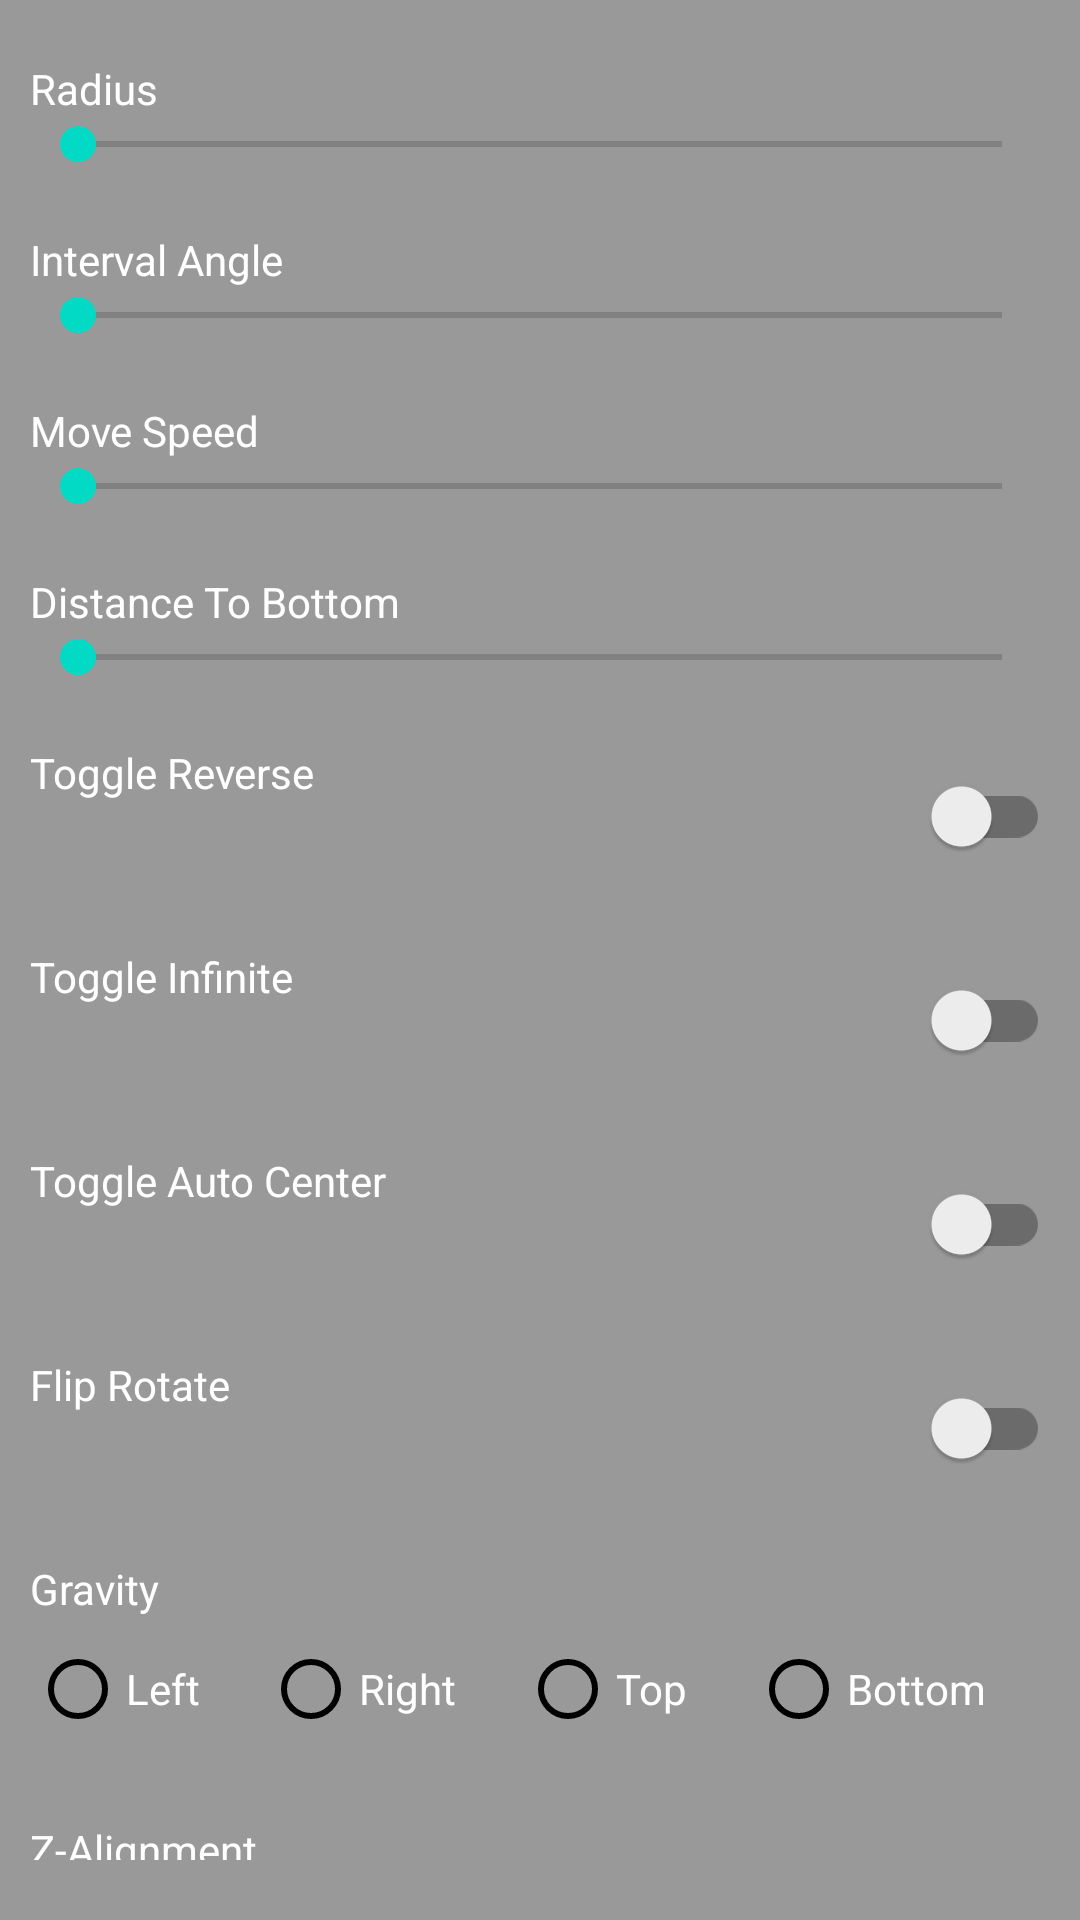

Here is an Android app screen rendered from its layout file. Give the layout XML and the strings, colors and styles it references.
<!-- AndroidManifest.xml: application theme Theme.ViewPagerLayoutManager -->
<!-- res/layout/dialog_circle_setting.xml -->
<?xml version="1.0" encoding="utf-8"?>
<LinearLayout xmlns:android="http://schemas.android.com/apk/res/android"
    xmlns:app="http://schemas.android.com/apk/res-auto"
    android:layout_width="match_parent"
    android:layout_height="match_parent"
    android:background="#66000000"
    android:orientation="vertical"
    android:paddingBottom="20dp"
    android:paddingLeft="10dp"
    android:paddingRight="10dp"
    android:paddingTop="20dp">

    <FrameLayout
        android:layout_width="match_parent"
        android:layout_height="wrap_content">

        <TextView
            android:layout_width="wrap_content"
            android:layout_height="wrap_content"
            android:text="@string/radius"
            android:textColor="#fff" />

        <TextView
            android:id="@+id/radius_value"
            android:layout_width="wrap_content"
            android:layout_height="wrap_content"
            android:layout_gravity="end"
            android:textColor="#fff" />
    </FrameLayout>

    <SeekBar
        android:id="@+id/sb_radius"
        android:layout_width="match_parent"
        android:layout_height="wrap_content" />

    <FrameLayout
        android:layout_width="match_parent"
        android:layout_height="wrap_content"
        android:layout_marginTop="20dp">

        <TextView
            android:layout_width="wrap_content"
            android:layout_height="wrap_content"
            android:text="@string/angle_interval"
            android:textColor="#fff" />

        <TextView
            android:id="@+id/interval_value"
            android:layout_width="wrap_content"
            android:layout_height="wrap_content"
            android:layout_gravity="end"
            android:textColor="#fff" />
    </FrameLayout>

    <SeekBar
        android:id="@+id/sb_interval"
        android:layout_width="match_parent"
        android:layout_height="wrap_content" />

    <FrameLayout
        android:layout_width="match_parent"
        android:layout_height="wrap_content"
        android:layout_marginTop="20dp">

        <TextView
            android:layout_width="wrap_content"
            android:layout_height="wrap_content"
            android:text="@string/move_speed"
            android:textColor="#fff" />

        <TextView
            android:id="@+id/speed_value"
            android:layout_width="wrap_content"
            android:layout_height="wrap_content"
            android:layout_gravity="end"
            android:textColor="#fff" />
    </FrameLayout>

    <SeekBar
        android:id="@+id/sb_speed"
        android:layout_width="match_parent"
        android:layout_height="wrap_content" />

    <FrameLayout
        android:layout_width="match_parent"
        android:layout_height="wrap_content"
        android:layout_marginTop="20dp">

        <TextView
            android:layout_width="wrap_content"
            android:layout_height="wrap_content"
            android:text="@string/distance_to_bottom"
            android:textColor="#fff" />

        <TextView
            android:id="@+id/distance_to_bottom_value"
            android:layout_width="wrap_content"
            android:layout_height="wrap_content"
            android:layout_gravity="end"
            android:textColor="#fff" />
    </FrameLayout>

    <SeekBar
        android:id="@+id/sb_distance_to_bottom"
        android:layout_width="match_parent"
        android:layout_height="wrap_content" />

    <FrameLayout
        android:layout_width="match_parent"
        android:layout_height="wrap_content"
        android:layout_marginTop="20dp">

        <TextView
            android:layout_width="wrap_content"
            android:layout_height="wrap_content"
            android:text="@string/toggle_reverse"
            android:textColor="#fff" />

        <androidx.appcompat.widget.SwitchCompat
            android:id="@+id/s_reverse"
            android:layout_width="wrap_content"
            android:layout_height="wrap_content"
            android:layout_gravity="end" />
    </FrameLayout>

    <FrameLayout
        android:layout_width="match_parent"
        android:layout_height="wrap_content"
        android:layout_marginTop="20dp">

        <TextView
            android:layout_width="wrap_content"
            android:layout_height="wrap_content"
            android:text="@string/toggle_infinite"
            android:textColor="#fff" />

        <androidx.appcompat.widget.SwitchCompat
            android:id="@+id/s_infinite"
            android:layout_width="wrap_content"
            android:layout_height="wrap_content"
            android:layout_gravity="end" />
    </FrameLayout>

    <FrameLayout
        android:layout_width="match_parent"
        android:layout_height="wrap_content"
        android:layout_marginTop="20dp">

        <TextView
            android:layout_width="wrap_content"
            android:layout_height="wrap_content"
            android:text="@string/toggle_auto_center"
            android:textColor="#fff" />

        <androidx.appcompat.widget.SwitchCompat
            android:id="@+id/s_auto_center"
            android:layout_width="wrap_content"
            android:layout_height="wrap_content"
            android:layout_gravity="end" />
    </FrameLayout>

    <FrameLayout
        android:layout_width="match_parent"
        android:layout_height="wrap_content"
        android:layout_marginTop="20dp">

        <TextView
            android:layout_width="wrap_content"
            android:layout_height="wrap_content"
            android:text="@string/flip_rotate"
            android:textColor="#fff" />

        <androidx.appcompat.widget.SwitchCompat
            android:id="@+id/s_flip"
            android:layout_width="wrap_content"
            android:layout_height="wrap_content"
            android:layout_gravity="end" />
    </FrameLayout>

    <TextView
        android:layout_width="wrap_content"
        android:layout_height="wrap_content"
        android:layout_marginTop="20dp"
        android:text="@string/gravity"
        android:textColor="#fff" />

    <RadioGroup
        android:id="@+id/rg_gravity"
        android:layout_width="match_parent"
        android:layout_height="wrap_content"
        android:orientation="horizontal">

        <androidx.appcompat.widget.AppCompatRadioButton
            android:id="@+id/rb_left"
            android:layout_width="wrap_content"
            android:layout_height="wrap_content"
            android:layout_weight="1"
            android:text="@string/left"
            android:textColor="#fff"
            app:buttonTint="@color/black" />

        <androidx.appcompat.widget.AppCompatRadioButton
            android:id="@+id/rb_right"
            android:layout_width="wrap_content"
            android:layout_height="wrap_content"
            android:layout_weight="1"
            android:text="@string/right"
            android:textColor="#fff"
            app:buttonTint="@color/black" />

        <androidx.appcompat.widget.AppCompatRadioButton
            android:id="@+id/rb_top"
            android:layout_width="wrap_content"
            android:layout_height="wrap_content"
            android:layout_weight="1"
            android:text="@string/top"
            android:textColor="#fff"
            app:buttonTint="@color/black" />

        <androidx.appcompat.widget.AppCompatRadioButton
            android:id="@+id/rb_bottom"
            android:layout_width="wrap_content"
            android:layout_height="wrap_content"
            android:layout_weight="1"
            android:text="@string/bottom"
            android:textColor="#fff"
            app:buttonTint="@color/black" />
    </RadioGroup>

    <TextView
        android:layout_width="wrap_content"
        android:layout_height="wrap_content"
        android:layout_marginTop="20dp"
        android:text="@string/z_alignment"
        android:textColor="#fff" />

    <RadioGroup
        android:id="@+id/rg_z_alignment"
        android:layout_width="match_parent"
        android:layout_height="wrap_content"
        android:orientation="horizontal">

        <androidx.appcompat.widget.AppCompatRadioButton
            android:id="@+id/rb_left_on_top"
            android:layout_width="wrap_content"
            android:layout_height="wrap_content"
            android:layout_weight="1"
            android:text="@string/left_on_top"
            android:textColor="#fff"
            app:buttonTint="@color/black" />

        <androidx.appcompat.widget.AppCompatRadioButton
            android:id="@+id/rb_right_on_top"
            android:layout_width="wrap_content"
            android:layout_height="wrap_content"
            android:layout_weight="1"
            android:text="@string/right_on_top"
            android:textColor="#fff"
            app:buttonTint="@color/black" />

        <androidx.appcompat.widget.AppCompatRadioButton
            android:id="@+id/rb_center_on_top"
            android:layout_width="wrap_content"
            android:layout_height="wrap_content"
            android:layout_weight="1"
            android:text="@string/center_on_top"
            android:textColor="#fff"
            app:buttonTint="@color/black" />
    </RadioGroup>
</LinearLayout>
<!-- resources referenced by this layout -->
<resources>
  <string name="angle_interval">Interval Angle</string>
  <string name="bottom">Bottom</string>
  <string name="center_on_top">Center On Top</string>
  <string name="distance_to_bottom">Distance To Bottom</string>
  <string name="flip_rotate">Flip Rotate</string>
  <string name="gravity">Gravity</string>
  <string name="left">Left</string>
  <string name="left_on_top">Left On Top</string>
  <string name="move_speed">Move Speed</string>
  <string name="radius">Radius</string>
  <string name="right">Right</string>
  <string name="right_on_top">Right On Top</string>
  <string name="toggle_auto_center">Toggle Auto Center</string>
  <string name="toggle_infinite">Toggle Infinite</string>
  <string name="toggle_reverse">Toggle Reverse</string>
  <string name="top">Top</string>
  <string name="z_alignment">Z-Alignment</string>
  <style name="Theme.ViewPagerLayoutManager" parent="Theme.MaterialComponents.DayNight.DarkActionBar">
          
          <item name="colorPrimary">@color/purple_500</item>
          <item name="colorPrimaryVariant">@color/purple_700</item>
          <item name="colorOnPrimary">@color/white</item>
          
          <item name="colorSecondary">@color/teal_200</item>
          <item name="colorSecondaryVariant">@color/teal_700</item>
          <item name="colorOnSecondary">@color/black</item>
          
          <item name="android:statusBarColor">?attr/colorPrimaryVariant</item>
          
      </style>
  <!-- not gathered from this repository: default colours our renderer supplied (Android Studio template values) -->
  <color name="purple_500">#FF6200EE</color>
  <color name="purple_700">#FF3700B3</color>
  <color name="teal_200">#FF03DAC5</color>
  <color name="teal_700">#FF018786</color>
  <color name="black">#FF000000</color>
  <color name="white">#FFFFFFFF</color>
</resources>
